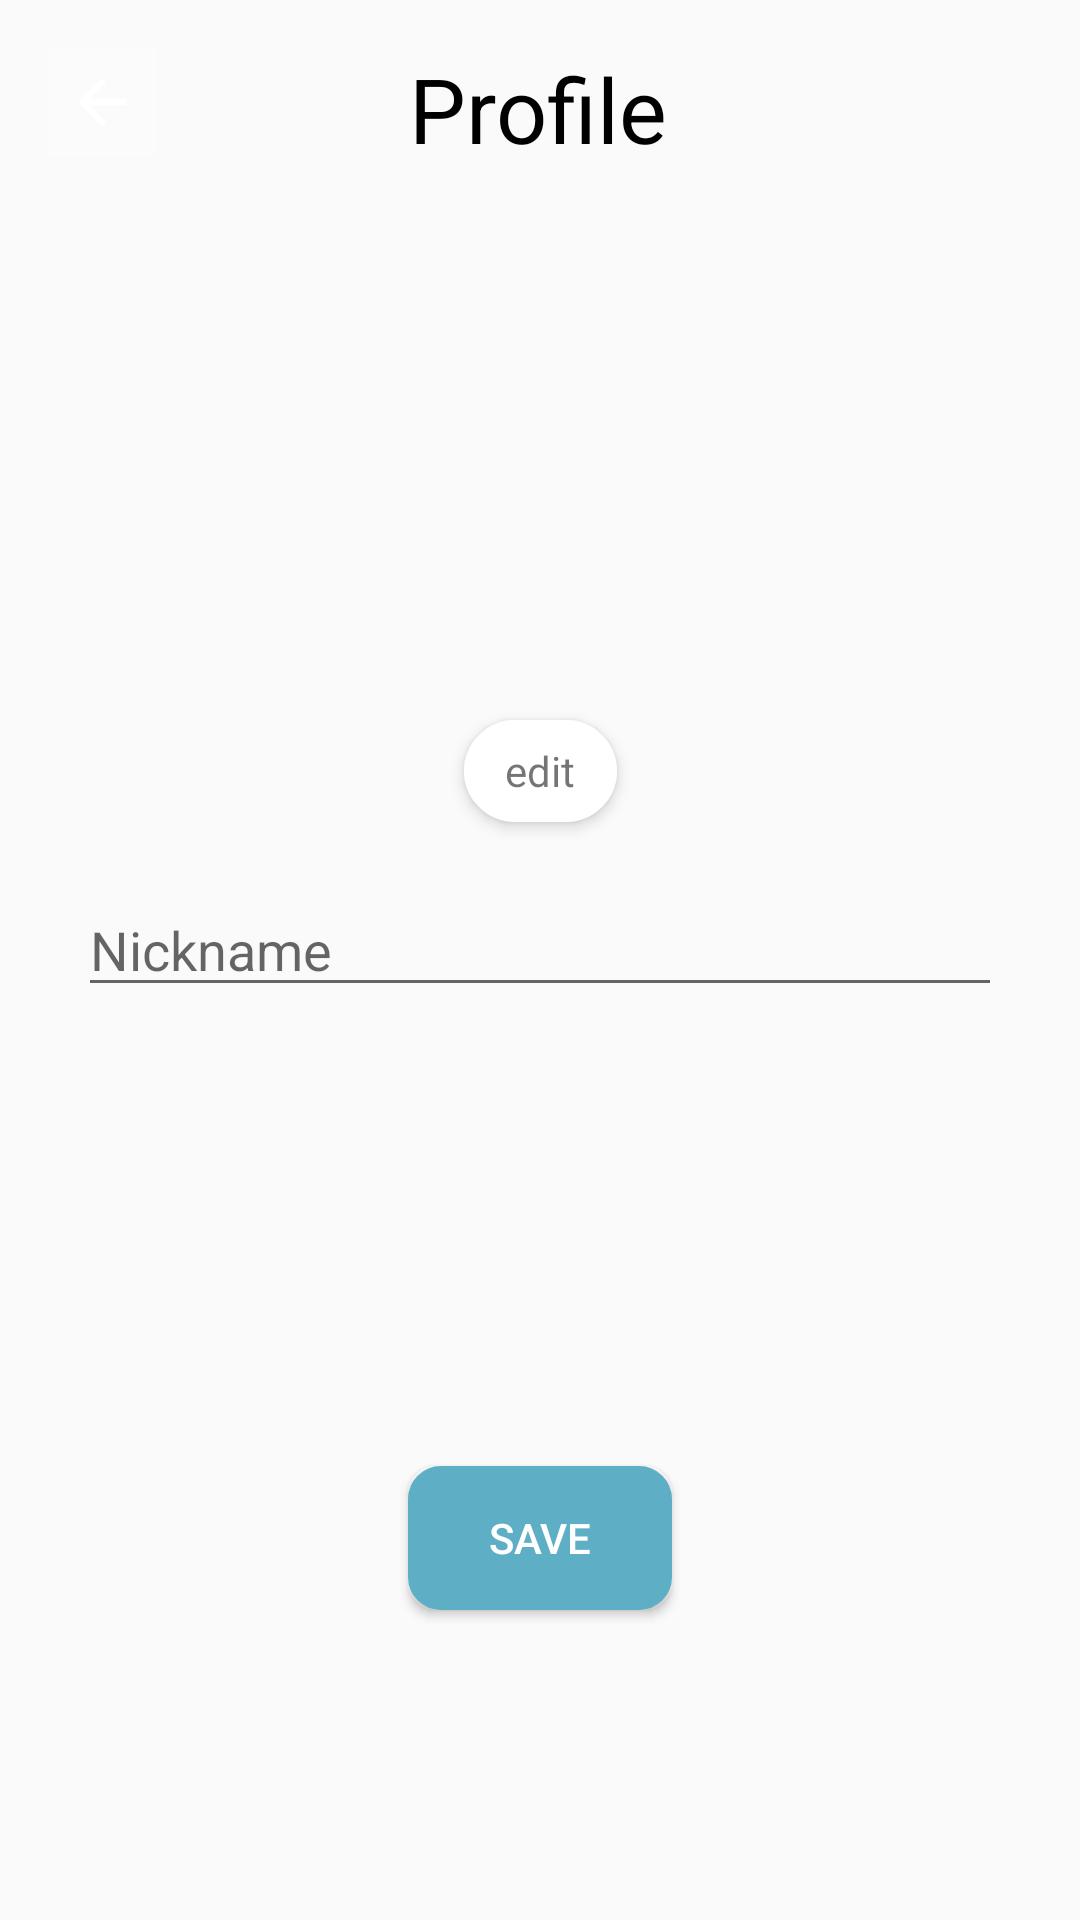

Here is an Android app screen rendered from its layout file. Give the layout XML and the strings, colors and styles it references.
<!-- AndroidManifest.xml: application theme AppTheme -->
<!-- res/layout/activity_profile.xml -->
<?xml version="1.0" encoding="utf-8"?>
<androidx.constraintlayout.widget.ConstraintLayout xmlns:android="http://schemas.android.com/apk/res/android"
    xmlns:app="http://schemas.android.com/apk/res-auto"
    xmlns:tools="http://schemas.android.com/tools"
    android:layout_width="match_parent"
    android:layout_height="match_parent"
    android:backgroundTint="@color/colorWhiteBackground"
    tools:context=".parentMenuDrawer.ProfileActivity">

    <ImageButton
        android:id="@+id/back_profile_btn"
        android:layout_width="36dp"
        android:layout_height="36dp"
        android:layout_marginStart="16dp"
        android:layout_marginTop="16dp"
        android:background="@color/colorWhiteBackground"
        app:layout_constraintStart_toStartOf="parent"
        app:layout_constraintTop_toTopOf="parent"
        app:srcCompat="?attr/homeAsUpIndicator" />

    <TextView
        android:id="@+id/textView6"
        android:layout_width="wrap_content"
        android:layout_height="wrap_content"
        android:layout_marginTop="16dp"
        android:text="Profile"
        android:textColor="#000000"
        android:textSize="30sp"
        app:layout_constraintEnd_toEndOf="parent"
        app:layout_constraintHorizontal_bias="0.498"
        app:layout_constraintStart_toStartOf="parent"
        app:layout_constraintTop_toTopOf="parent" />

    <ImageView
        android:id="@+id/profile_page_picture"
        android:layout_width="150dp"
        android:layout_height="150dp"
        android:layout_marginTop="44dp"
        app:layout_constraintEnd_toEndOf="parent"
        app:layout_constraintHorizontal_bias="0.498"
        app:layout_constraintStart_toStartOf="parent"
        app:layout_constraintTop_toBottomOf="@+id/textView6"
        tools:srcCompat="@drawable/user_default_icon" />

    <EditText
        android:id="@+id/change_nickname_et"
        android:layout_width="0dp"
        android:layout_height="wrap_content"
        android:layout_marginStart="26dp"
        android:layout_marginTop="44dp"
        android:layout_marginEnd="26dp"
        android:ems="10"
        android:hint="Nickname"
        android:inputType="textPersonName"
        app:layout_constraintEnd_toEndOf="parent"
        app:layout_constraintHorizontal_bias="1.0"
        app:layout_constraintStart_toStartOf="parent"
        app:layout_constraintTop_toBottomOf="@+id/profile_page_picture" />

    <Button
        android:id="@+id/save_profile_change"
        android:layout_width="wrap_content"
        android:layout_height="wrap_content"
        android:layout_marginTop="153dp"
        android:background="@drawable/blue_box"
        android:text="SAVE"
        android:textColor="#FFFFFF"
        app:layout_constraintEnd_toEndOf="parent"
        app:layout_constraintStart_toStartOf="parent"
        app:layout_constraintTop_toBottomOf="@+id/change_nickname_et" />

    <TextView
        android:id="@+id/edit_profile_change_pic"
        android:layout_width="51dp"
        android:layout_height="34dp"
        android:layout_marginTop="240dp"
        android:background="@drawable/box"
        android:elevation="3dp"
        android:gravity="center"
        android:text="edit"
        app:layout_constraintEnd_toEndOf="parent"
        app:layout_constraintStart_toStartOf="parent"
        app:layout_constraintTop_toTopOf="parent" />

</androidx.constraintlayout.widget.ConstraintLayout>
<!-- resources referenced by this layout -->
<resources>
  <color name="colorWhiteBackground">#FCFBFB</color>
  <!-- drawable blue_box (drawable) -->
  <?xml version="1.0" encoding="utf-8"?>
  <shape xmlns:android="http://schemas.android.com/apk/res/android">
      <stroke android:width="4dp" android:color="@color/colorAppBlue"/>
      <padding android:left="7dp" android:right="7dp" android:top="7dp" android:bottom="7dp"/>
      <corners android:radius="9dp"/>
      <solid android:color="@color/colorAppBlue"/>
  </shape>
  <!-- drawable box (drawable) -->
  <?xml version="1.0" encoding="utf-8"?>
  <shape xmlns:android="http://schemas.android.com/apk/res/android">
  
      <stroke android:width="4dp" android:color="#ffffff"/>
      <padding android:left="7dp" android:right="7dp" android:top="7dp" android:bottom="7dp"/>
      <corners android:radius="200dp"/>
      <solid android:color="#FFFFFFFF"/>
  </shape>
  <style name="AppTheme" parent="Theme.AppCompat.Light.NoActionBar">
          
          <item name="colorPrimary">#B7DDD7D7</item>
          <item name="colorPrimaryDark">@color/colorPrimaryDark</item>
          <item name="colorAccent">@color/colorAccent</item>
      </style>
  <color name="colorAppBlue">#5EAFC5</color>
  <color name="colorPrimaryDark">#A62290E8</color>
  <color name="colorAccent">#03DAC5</color>
</resources>
